Run: headless pygame with SDL's dummy video driver; simulated clock (each Clock.tick advances the game by its frame time, no real sleeping); random seed 0; keys injected as events and as key.get_pressed() state; no mouse input.
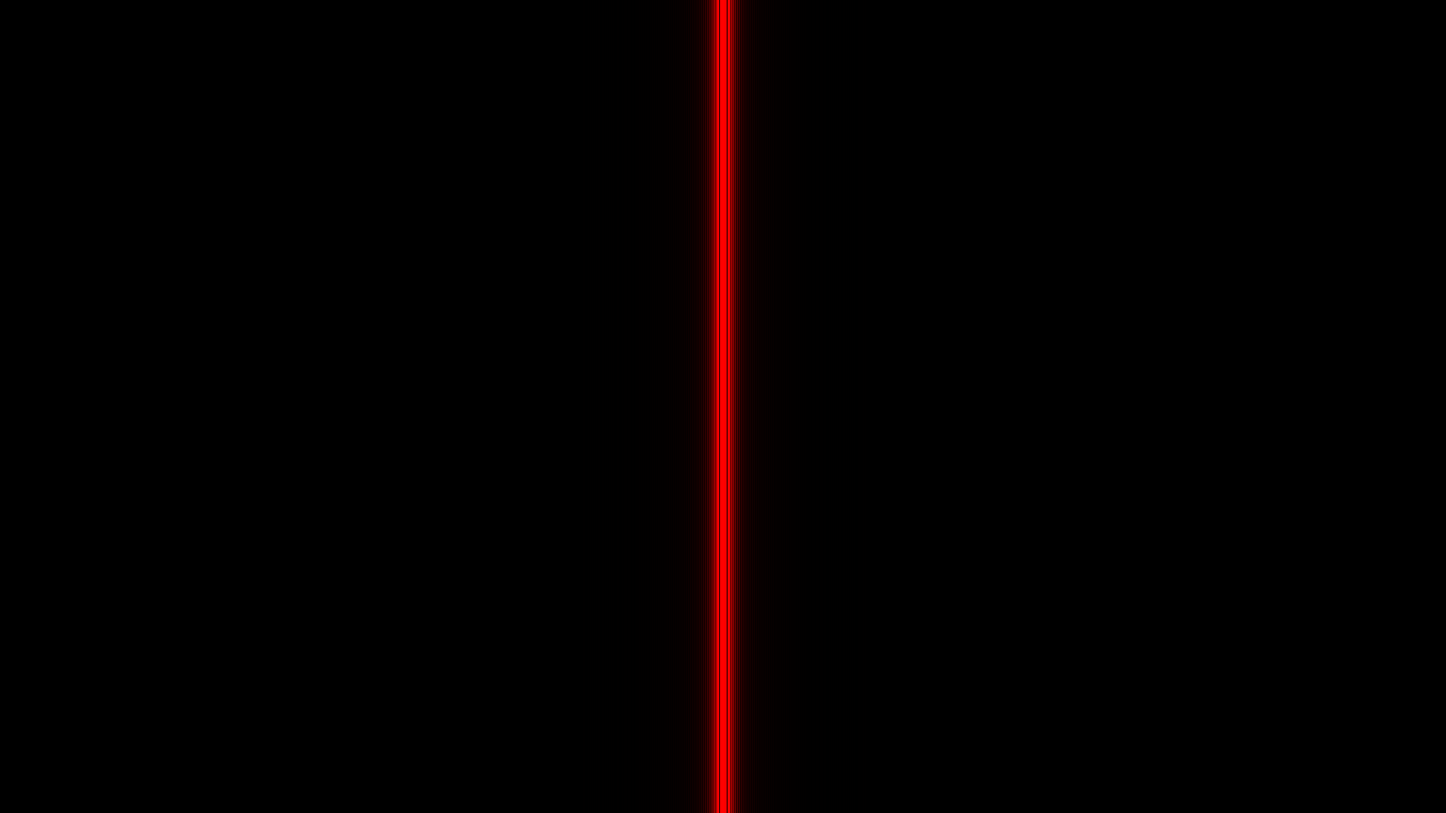
Frame 1 of 4 · flips 1–60 · no input
Frame 2 of 4 · flips 61–180 · tapped SPACE, RETURN · held RIGHT (→), D · screen unchanged from frame 1, image omitted
Frame 3 of 4 · flips 181–300 · held DOWN (↓), S · screen unchanged from frame 2, image omitted
Frame 4 of 4 · flips 301–420 · held LEFT (←), A, UP (↑), W · screen unchanged from frame 3, image omitted

The pygame program that drew these frames:

import pygame

import math
import random

import sys
scaleFactor = 75
additiveOptics = False
if len(sys.argv) > 2:
    if sys.argv[1].lower() == "true":
        additiveOptics = True
    scaleFactor = int(sys.argv[2])


width, height = 1920,1080

root = pygame.display.set_mode((width, height))

def calculateIntensity(position, slitSize, wavelength, viewScreenDistance):
    if position == 0:
        position = 0.00000000000000001
    slitModulation = (math.pi * slitSize * position) / (wavelength * viewScreenDistance)


    return (math.sin(slitModulation) / slitModulation)**2

surfaces = []
surface_colors = []

resolution = width

resolutionWidth = width / resolution
for i in range(resolution):
    tempSurface = pygame.Surface((resolutionWidth, height))
    surfaces.append(tempSurface)
    surface_colors.append((0,0,0))

while True:
    for event in pygame.event.get():
        if event.type == pygame.QUIT:
            quit()
    

    root.fill((0,0,0))

    for i in range(resolution):
        position = (i-round(resolution/2)) / scaleFactor
        intensity = calculateIntensity(position, 0.000150, 0.000000500, 2.5) * 1000000

        if additiveOptics:
            surface_colors[i] = (surface_colors[i][0] + intensity,0,0)
        else:
            surface_colors[i] = (intensity,0,0)
        if surface_colors[i][0] > 255:
            surface_colors[i] = (255, surface_colors[i][1], surface_colors[i][2])
        
        # print(surface_colors[i])
        surfaces[i].fill(surface_colors[i])
        root.blit(surfaces[i], (i * resolutionWidth, 0))



    pygame.display.flip()
